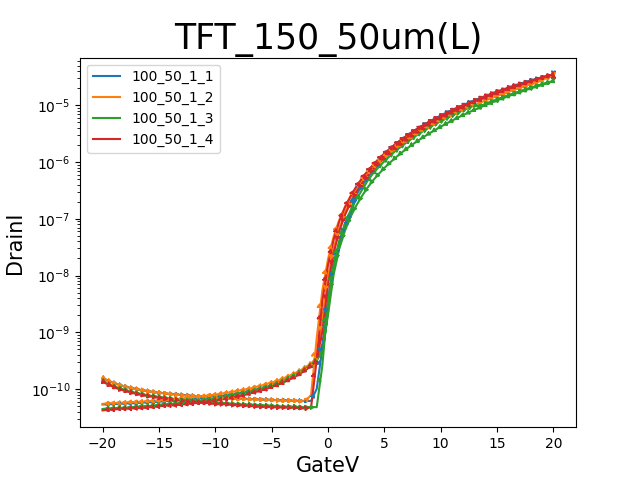

Data behind this chart, as committed beside it:
GateI, GateV, DrainI
-1.8158E-12, -20.0000E+0, 135.7877E-12
9.1277E-12, -19.5000E+0, 119.7600E-12
11.2761E-12, -19.0000E+0, 108.3362E-12
14.8970E-12, -18.5000E+0, 98.9766E-12
16.8034E-12, -18.0000E+0, 93.0471E-12
19.0728E-12, -17.5000E+0, 86.8849E-12
20.9085E-12, -17.0000E+0, 82.0989E-12
23.5813E-12, -16.5000E+0, 78.5574E-12
21.1606E-12, -16.0000E+0, 75.2183E-12
23.6116E-12, -15.5000E+0, 72.9113E-12
25.3262E-12, -15.0000E+0, 69.8960E-12
29.1893E-12, -14.5000E+0, 67.8318E-12
28.7253E-12, -14.0000E+0, 66.1116E-12
28.3118E-12, -13.5000E+0, 64.5837E-12
31.5192E-12, -13.0000E+0, 62.6511E-12
33.6878E-12, -12.5000E+0, 60.1012E-12
39.3966E-12, -12.0000E+0, 59.6864E-12
34.3434E-12, -11.5000E+0, 58.6847E-12
35.5638E-12, -11.0000E+0, 57.3085E-12
39.5781E-12, -10.5000E+0, 56.3574E-12
37.5609E-12, -10.0000E+0, 54.4652E-12
36.7943E-12, -9.5000E+0, 54.3843E-12
41.3432E-12, -9.0000E+0, 54.1414E-12
40.5162E-12, -8.5000E+0, 52.4011E-12
43.6227E-12, -8.0000E+0, 52.1886E-12
45.8316E-12, -7.5000E+0, 51.0958E-12
49.5434E-12, -7.0000E+0, 50.7416E-12
49.1197E-12, -6.5000E+0, 49.7500E-12
50.3099E-12, -6.0000E+0, 48.5661E-12
47.5564E-12, -5.5000E+0, 48.7888E-12
43.6631E-12, -5.0000E+0, 47.8781E-12
43.9253E-12, -4.5000E+0, 47.6555E-12
45.7913E-12, -4.0000E+0, 47.5138E-12
47.3647E-12, -3.5000E+0, 46.9674E-12
48.0809E-12, -3.0000E+0, 46.7549E-12
47.5362E-12, -2.5000E+0, 46.4817E-12
48.1010E-12, -2.0000E+0, 45.3687E-12
52.4080E-12, -1.5000E+0, 47.7769E-12
53.0737E-12, -1.0000E+0, 331.3785E-12
57.0378E-12, -500.0000E-3, 3.6049E-9
82.4466E-12, 000.0000E-3, 15.2825E-9
937.6391E-12, 500.0000E-3, 42.6843E-9
3.8759E-9, 1.0000E+0, 90.3198E-9
9.2705E-9, 1.5000E+0, 158.6745E-9
17.3210E-9, 2.0000E+0, 249.9059E-9
28.3235E-9, 2.5000E+0, 367.2563E-9
42.7744E-9, 3.0000E+0, 512.9998E-9
60.5876E-9, 3.5000E+0, 689.4611E-9
85.4686E-9, 4.0000E+0, 892.6348E-9
109.5695E-9, 4.5000E+0, 1.1330E-6
145.4450E-9, 5.0000E+0, 1.4056E-6
183.7653E-9, 5.5000E+0, 1.7173E-6
227.7157E-9, 6.0000E+0, 2.0717E-6
277.2190E-9, 6.5000E+0, 2.4664E-6
332.9559E-9, 7.0000E+0, 2.9030E-6
395.5373E-9, 7.5000E+0, 3.3864E-6
466.4611E-9, 8.0000E+0, 3.9235E-6
543.3517E-9, 8.5000E+0, 4.5012E-6
627.7763E-9, 9.0000E+0, 5.1263E-6
719.6713E-9, 9.5000E+0, 5.7999E-6
... 102 more rows
